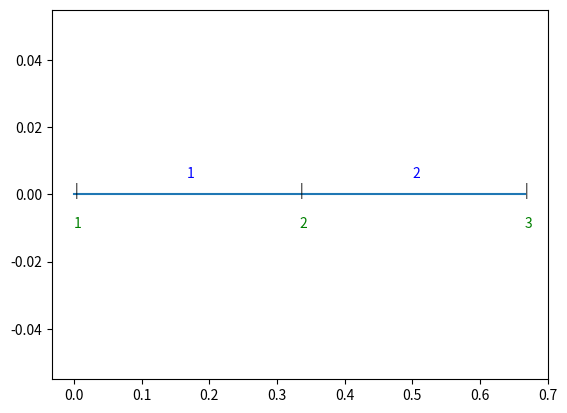

Write Python code to recreate this figure. (Note: this script raises an exception after producing the figure.)
import numpy as np
import matplotlib.pyplot as plt

#Twe = np.array([[1, 0],
#               [2, 1],
#               [3, 0.5],
#               [4, 0.75]])

#Tel = np.array([[1, 1, 3],
#                [2, 4, 2],
#                [3, 3, 4]])

#twb_L = 'D'
#twb_P = 'D'

#wwb_L = 0
#wwb_P = 1

def GenTabGeo(x0,xp,n):
    
    val = (xp - x0)/(n-1)
    T1 = np.array([x0])
    
    for ind_T1 in range (1,n-1,1):
        T1 = np.block([T1, ind_T1 * val + x0])
        
    T2 = np.zeros((n-1,2))
    
    for ind_T2 in range (0,n-1,1):
        T2[ind_T2][0] = ind_T2 + 1
        T2[ind_T2][1] = ind_T2 + 2
        
    return ind_T1,T1,T2


def GeoShow(T1,T2,n):
    T = np.zeros((n))
    plt.plot(T1,T)
    for i in range(0,n,1):
        plt.text(T1[i],-0.01, str(i+1),color='green')
        plt.text(T1[i],0,'|')
        plt.text(T1[i+1]/2+T1[i]/2, 0.005,str(i+1),color='blue')

#def AloMem(n):
#    return A,b    

x0=0
xp=1
n=100

Nodes, T1, T2 = GenTabGeo(0, 1, 4)
GeoShow(T1,T2,Nodes+1)
 
  
